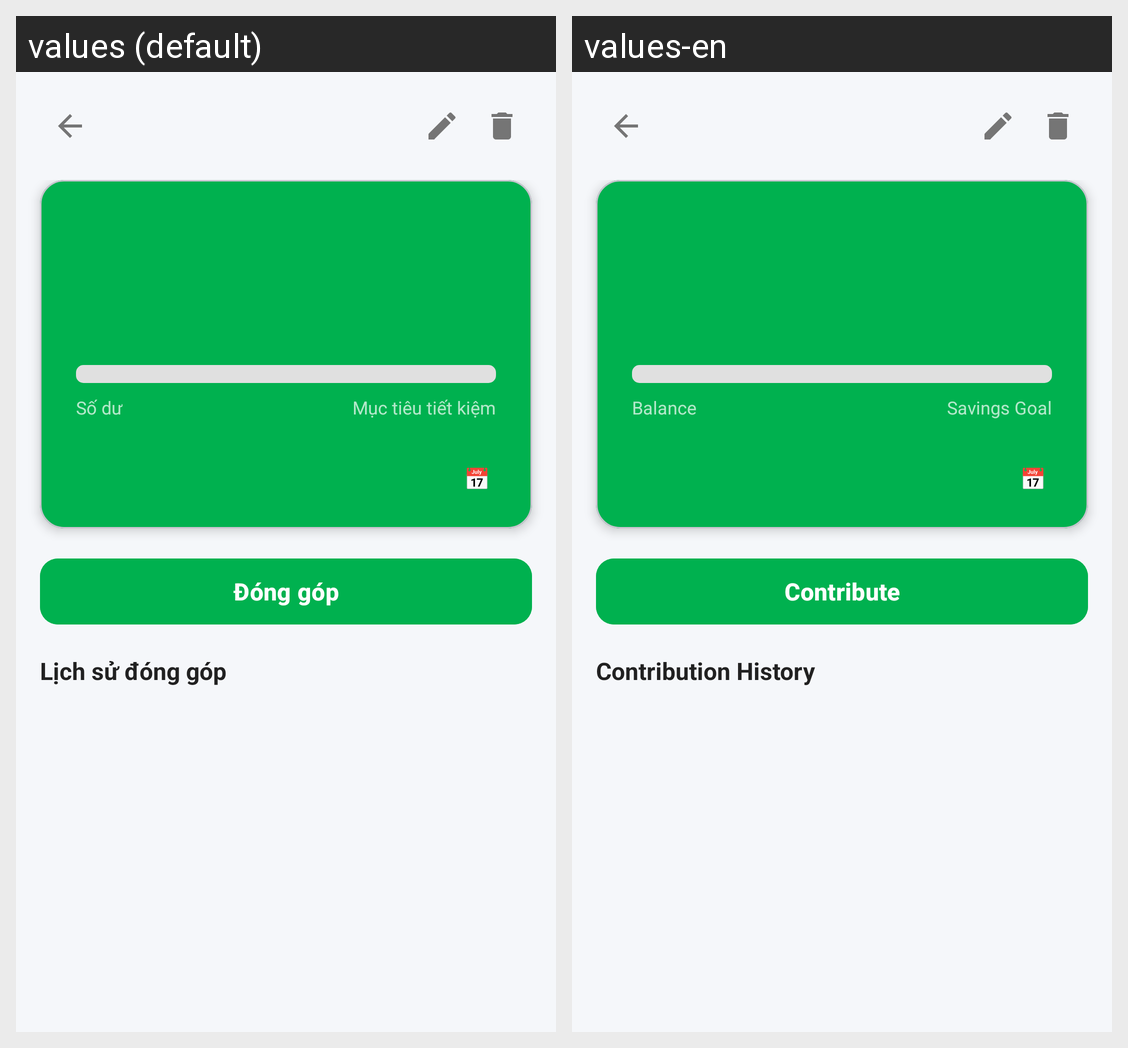

Translations of the strings shown on this Android screen, per locale in the grid:
Android screen res/layout/activity_goal_detail.xml rendered under 2 locales, left to right: values (default), values-en. Device: Nexus 5 (rendered at 1080×1920; each locale shown at half size, 540×960, under a caption strip naming it); theme Theme.FinaceManager.
Strings drawn on this screen, with the default value and each locale's value (text and hints the layout hard-codes, and strings that could not be matched under every locale, appear in the picture but are not listed):

label_balance
  values: Số dư
  values-en: Balance

label_savings_goal
  values: Mục tiêu tiết kiệm
  values-en: Savings Goal

label_contribute
  values: Đóng góp
  values-en: Contribute

label_contribution_history
  values: Lịch sử đóng góp
  values-en: Contribution History
